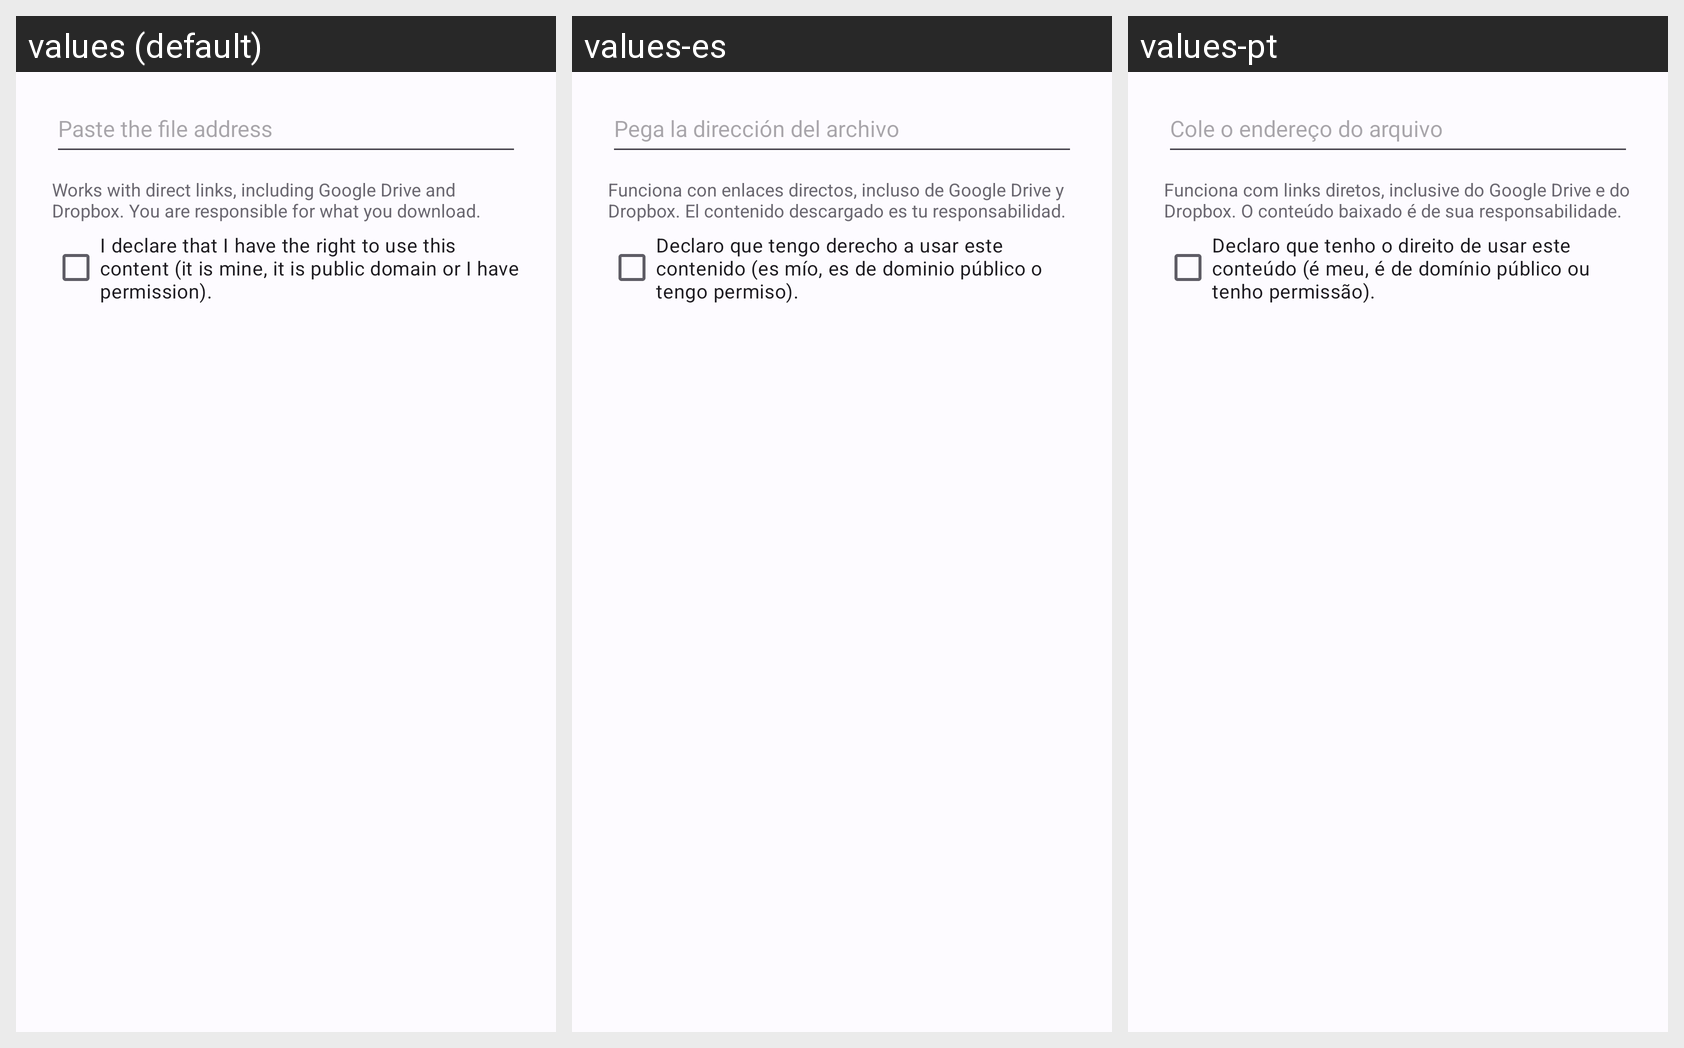

Strings drawn on this Android screen and how each of the app's shown locales translates them:
Android screen res/layout/dialog_importar_link.xml rendered under 3 locales, left to right: values (default), values-es, values-pt. Device: Nexus 5 (rendered at 1080×1920; each locale shown at half size, 540×960, under a caption strip naming it); theme AppTheme.
Strings drawn on this screen, with the default value and each locale's value (text and hints the layout hard-codes, and strings that could not be matched under every locale, appear in the picture but are not listed):

link_hint
  values: Paste the file address
  values-es: Pega la dirección del archivo
  values-pt: Cole o endereço do arquivo

link_aviso
  values: Works with direct links, including Google Drive and Dropbox. You are responsible for what you download.
  values-es: Funciona con enlaces directos, incluso de Google Drive y Dropbox. El contenido descargado es tu responsabilidad.
  values-pt: Funciona com links diretos, inclusive do Google Drive e do Dropbox. O conteúdo baixado é de sua responsabilidade.

link_declaracao
  values: I declare that I have the right to use this content (it is mine, it is public domain or I have permission).
  values-es: Declaro que tengo derecho a usar este contenido (es mío, es de dominio público o tengo permiso).
  values-pt: Declaro que tenho o direito de usar este conteúdo (é meu, é de domínio público ou tenho permissão).
